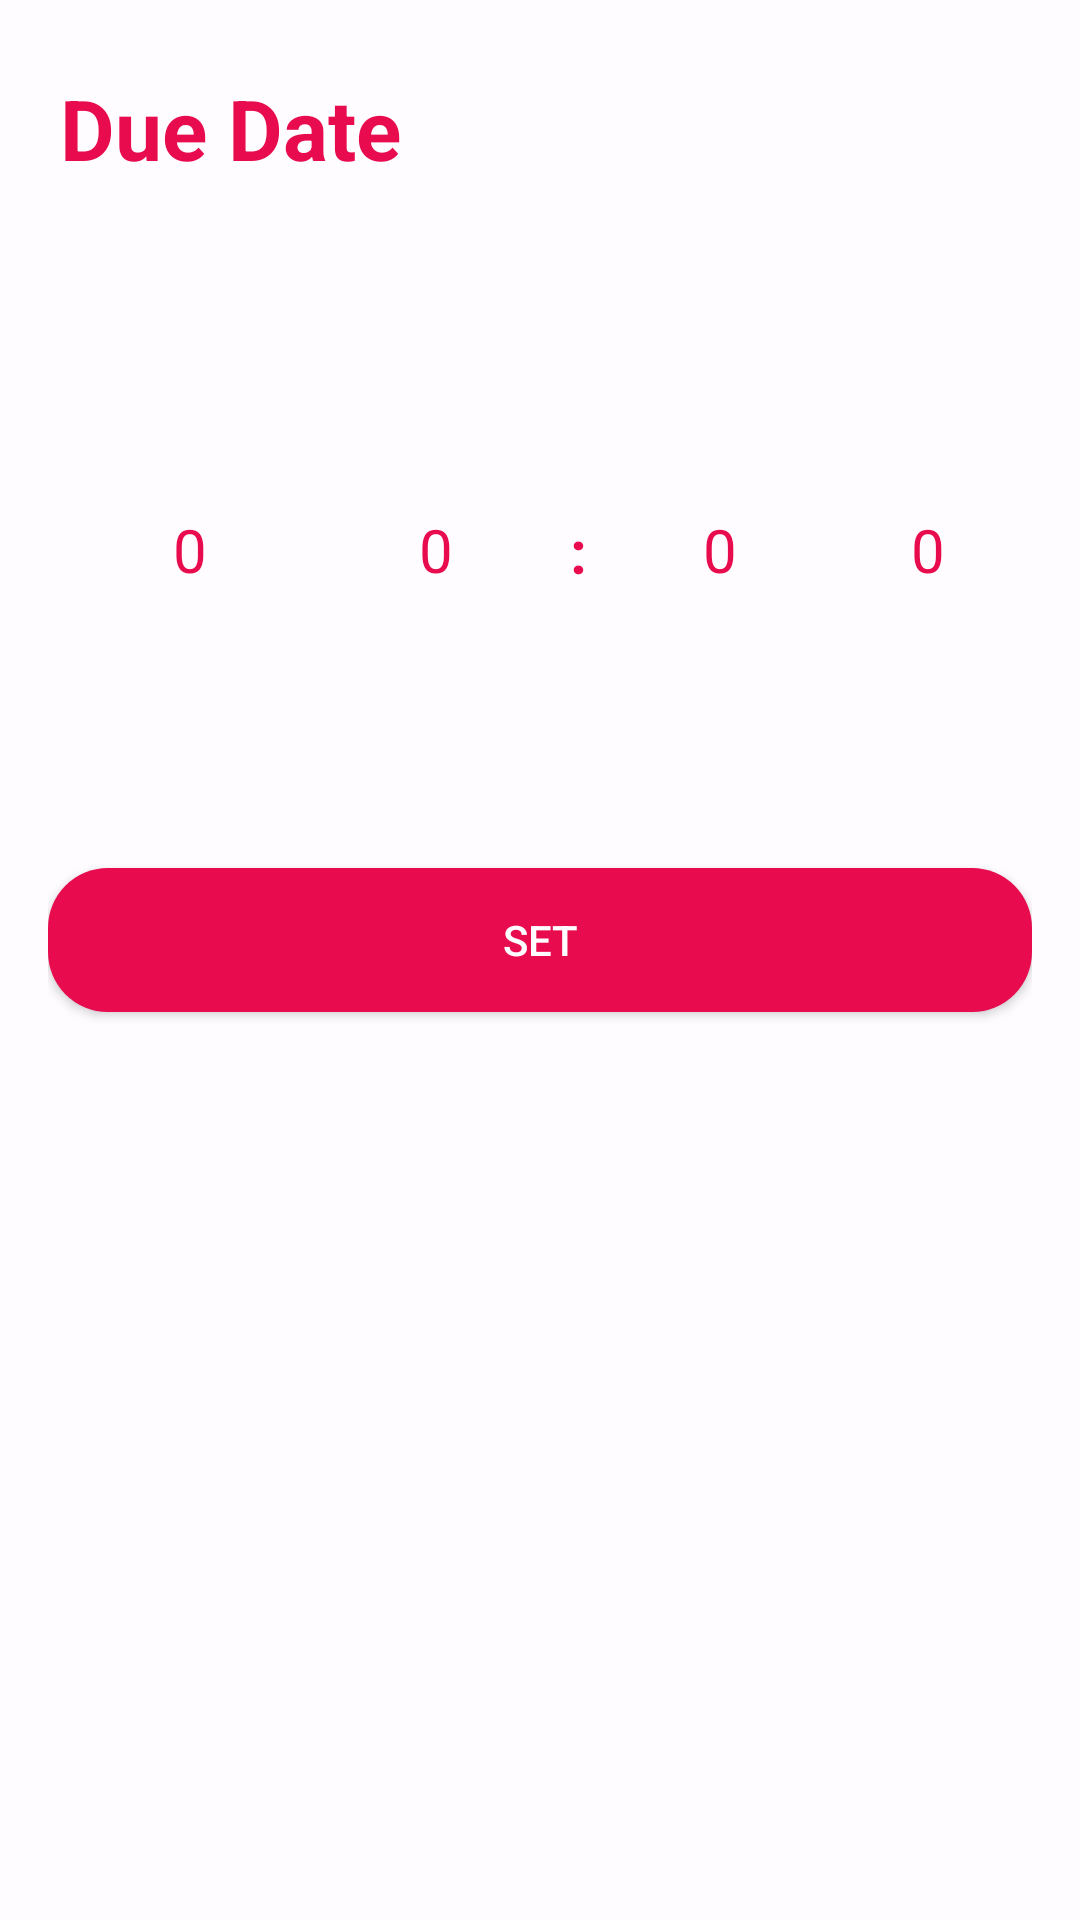

Android layout source for this screen:
<!-- AndroidManifest.xml: application theme AppTheme -->
<!-- res/layout/date_time_picker.xml -->
<?xml version="1.0" encoding="utf-8"?>
<androidx.constraintlayout.widget.ConstraintLayout xmlns:android="http://schemas.android.com/apk/res/android"
    xmlns:app="http://schemas.android.com/apk/res-auto"
    android:orientation="vertical"
    android:layout_width="match_parent"
    android:padding="16dp"
    android:layout_height="match_parent"
    android:background="@color/milk_white">

    <TextView
        android:id="@+id/task_date_picker_title_txv"
        android:layout_width="match_parent"
        android:layout_height="wrap_content"
        android:layout_marginStart="4dp"
        android:layout_marginTop="8dp"
        android:layout_marginEnd="4dp"
        android:text="@string/select_task_due_date"
        android:textColor="@color/company_color"
        android:textSize="28sp"
        android:textStyle="bold"
        app:layout_constraintEnd_toEndOf="parent"
        app:layout_constraintStart_toStartOf="parent"
        app:layout_constraintTop_toTopOf="parent" />

    <LinearLayout
        android:id="@+id/time_picker_layout"
        android:layout_width="match_parent"
        android:layout_height="0dp"
        android:layout_marginTop="32dp"
        android:background="@color/milk_white"
        android:orientation="horizontal"
        app:layout_constraintEnd_toEndOf="parent"
        app:layout_constraintStart_toStartOf="parent"
        app:layout_constraintTop_toBottomOf="@+id/task_date_picker_title_txv">

        <NumberPicker
            android:id="@+id/day_pick_txv"
            android:layout_width="wrap_content"
            android:layout_height="wrap_content"
            android:layout_weight="6"
            android:descendantFocusability="blocksDescendants"
            android:theme="@style/NumberPickerThemeLight" />

        <NumberPicker
            android:id="@+id/hour_pick_txv"
            android:layout_width="wrap_content"
            android:layout_height="wrap_content"
            android:layout_weight="1"
            android:descendantFocusability="blocksDescendants"
            android:theme="@style/NumberPickerThemeLight" />

        <androidx.constraintlayout.widget.ConstraintLayout
            android:id="@+id/linearLayout"
            android:layout_width="20dp"
            android:layout_height="180dp"
            android:layout_weight="1"
            android:background="@color/milk_white">

            <TextView
                android:id="@+id/time_separator_txv"
                android:layout_width="match_parent"
                android:layout_height="wrap_content"
                android:gravity="center_horizontal"
                android:text="@string/time_separator"
                android:textColor="@color/company_color"
                android:textSize="20sp"
                android:textStyle="bold"
                app:layout_constraintBottom_toBottomOf="parent"
                app:layout_constraintEnd_toEndOf="parent"
                app:layout_constraintStart_toStartOf="parent"
                app:layout_constraintTop_toTopOf="parent" />
        </androidx.constraintlayout.widget.ConstraintLayout>

        <NumberPicker
            android:id="@+id/minute_pick_txv"
            android:layout_width="wrap_content"
            android:layout_height="wrap_content"
            android:layout_weight="1"
            android:descendantFocusability="blocksDescendants"
            android:theme="@style/NumberPickerThemeLight" />

        <NumberPicker
            android:id="@+id/time_meridiem_txv"
            android:layout_width="wrap_content"
            android:layout_height="wrap_content"
            android:layout_weight="1"
            android:descendantFocusability="blocksDescendants"
            android:theme="@style/NumberPickerThemeLight" />

    </LinearLayout>

    <Button
        android:id="@+id/set_date_time_txv"
        android:layout_width="match_parent"
        android:layout_height="0dp"
        android:layout_marginTop="16dp"
        android:layout_weight="1"
        android:background="@drawable/rounded_btn_bg"
        android:text="@string/set_date_time"
        android:textColor="@color/milk_white"
        app:layout_constraintEnd_toEndOf="parent"
        app:layout_constraintStart_toStartOf="parent"
        app:layout_constraintTop_toBottomOf="@+id/time_picker_layout" />
</androidx.constraintlayout.widget.ConstraintLayout>
<!-- resources referenced by this layout -->
<resources>
  <color name="company_color">#E80B4E</color>
  <color name="milk_white">#fefcff</color>
  <!-- drawable rounded_btn_bg (drawable) -->
  <?xml version="1.0" encoding="utf-8"?>
  <ripple android:color="?android:colorControlHighlight"
    xmlns:android="http://schemas.android.com/apk/res/android">
      <item android:id="@android:id/mask">
      <shape>
          <solid android:color="@color/company_color" />
          <corners android:radius="20dip" />
      </shape>
  </item>
      <item>
          <shape android:shape="rectangle">
              <solid android:color="@color/company_color" />
              <corners android:radius="20dip" />
          </shape>
      </item>
  </ripple>
  <string name="select_task_due_date">Due Date</string>
  <string name="set_date_time">Set</string>
  <string name="time_separator">:</string>
  <style name="NumberPickerThemeLight" parent="ThemeOverlay.AppCompat.Light">
          <item name="colorAccent">@color/company_color</item>
          
          <item name="colorControlNormal">@android:color/transparent</item>
          <item name="android:textColorPrimary">@color/company_color</item>
          <item name="android:background">@color/milk_white</item>
          <item name="android:textSize">20sp</item>
      </style>
  <style name="AppTheme" parent="Theme.AppCompat.Light.DarkActionBar">
          
          <item name="colorPrimary">@color/colorPrimary</item>
          <item name="colorPrimaryDark">@color/colorPrimaryDark</item>
          <item name="colorAccent">@color/colorAccent</item>
      </style>
  <color name="colorPrimary">@color/ferrari_red</color>
  <color name="colorPrimaryDark">@color/red_wine</color>
  <color name="colorAccent">@color/company_color</color>
  <color name="ferrari_red">#f70d1a</color>
  <color name="red_wine">#990012</color>
</resources>
